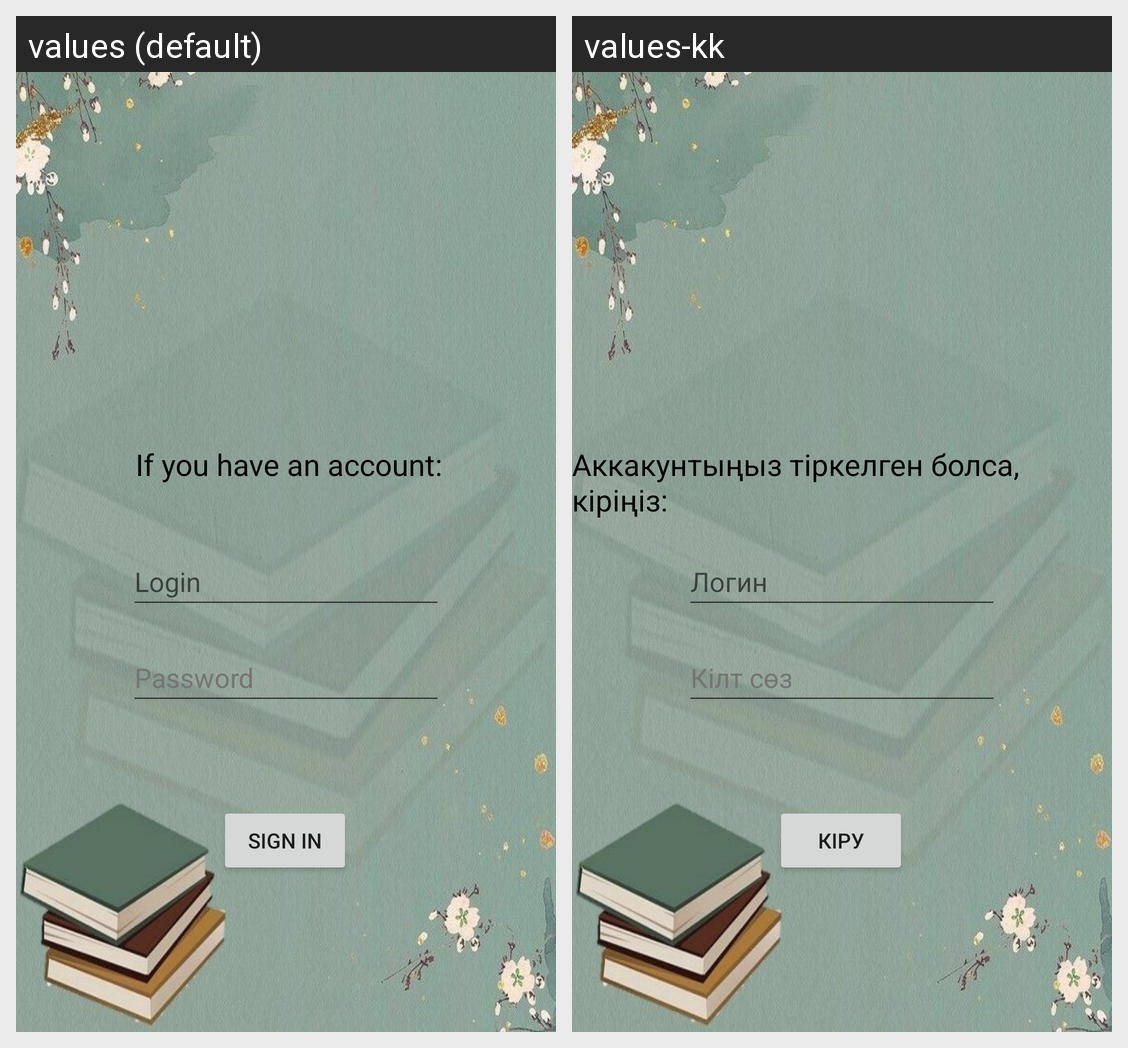

Strings drawn on this Android screen and how each of the app's shown locales translates them:
Android screen res/layout/activity_sign_in.xml rendered under 2 locales, left to right: values (default), values-kk. Device: Nexus 5 (rendered at 1080×1920; each locale shown at half size, 540×960, under a caption strip naming it); theme Theme.BookShop.
Strings drawn on this screen, with the default value and each locale's value (text and hints the layout hard-codes, and strings that could not be matched under every locale, appear in the picture but are not listed):

login
  values: Login
  values-kk: Логин

password
  values: Password
  values-kk: Кілт сөз

signinh1
  values: If you have an account:
  values-kk: Аккакунтыңыз тіркелген болса, кіріңіз:

signin
  values: Sign In
  values-kk: Кіру
